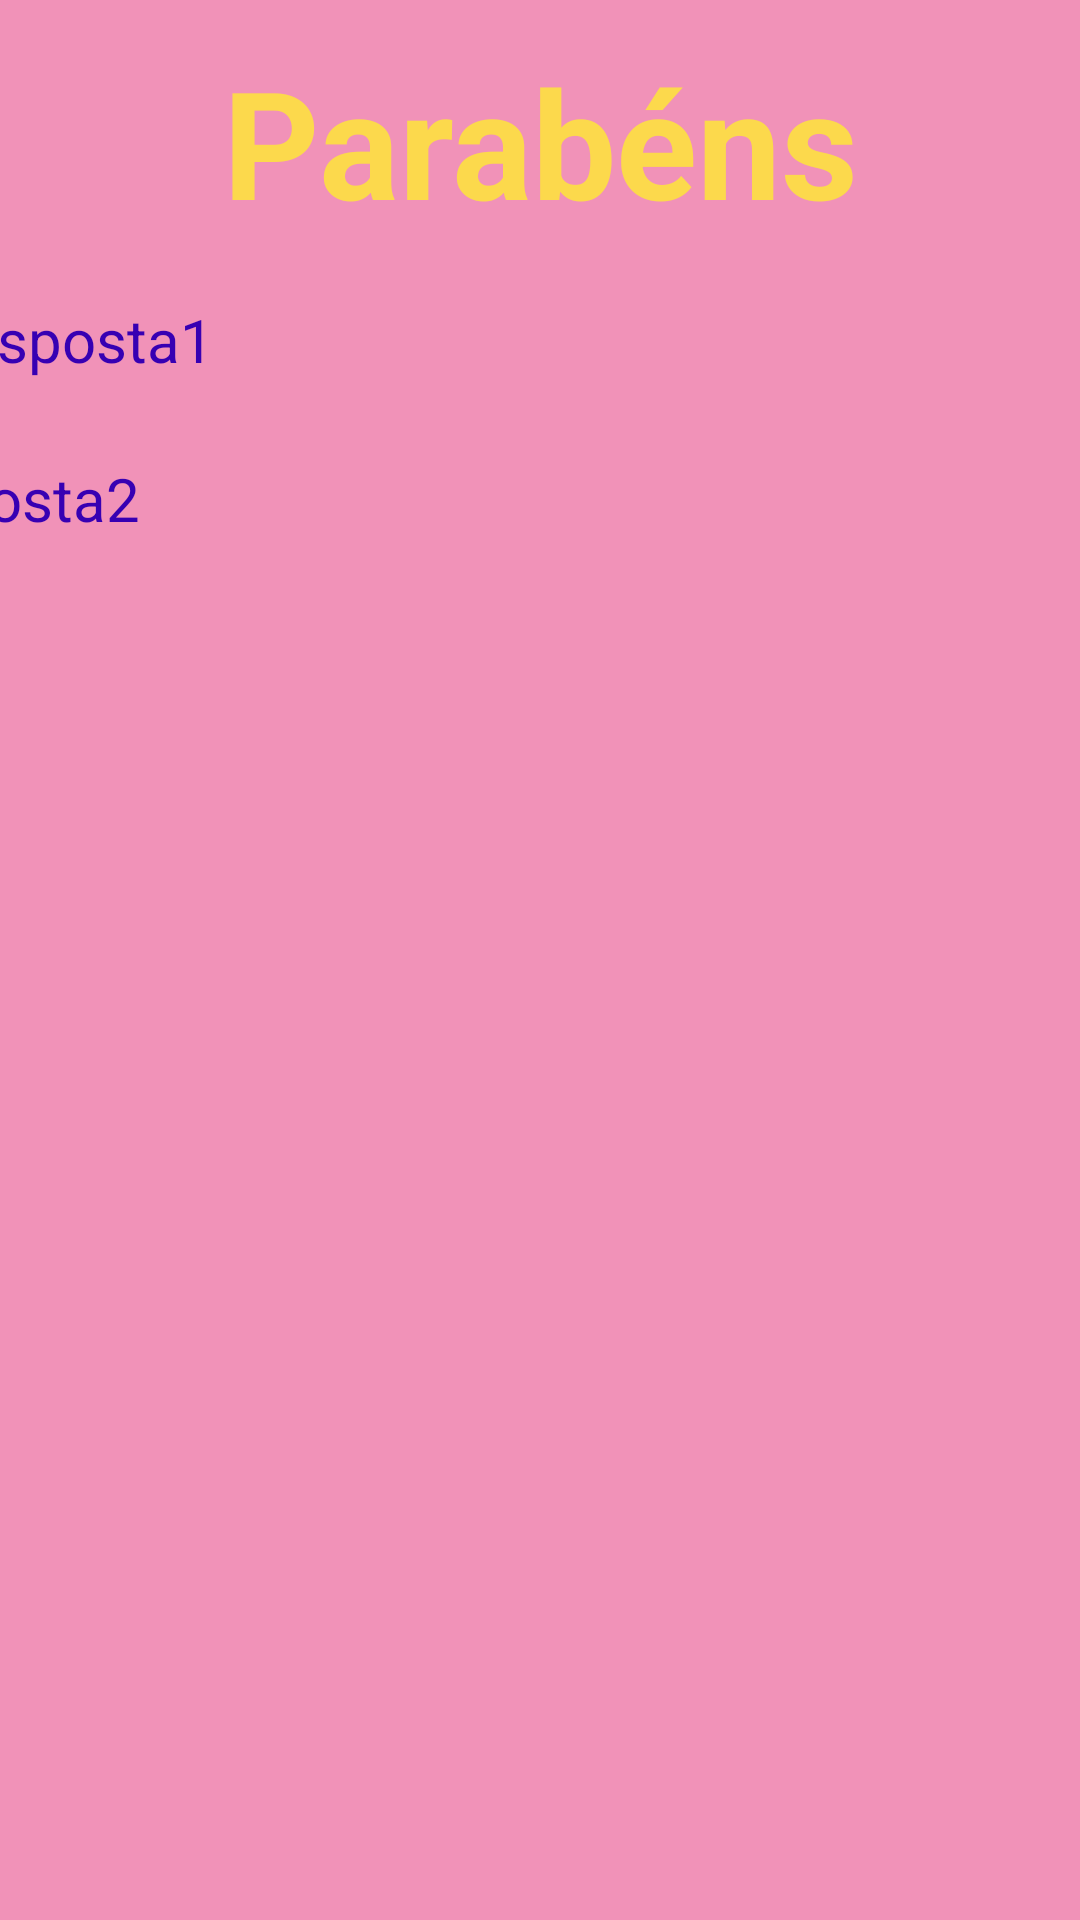

Here is an Android app screen rendered from its layout file. Give the layout XML and the strings, colors and styles it references.
<!-- AndroidManifest.xml: application theme Theme.Aula7Formulario -->
<!-- res/layout/activity_terceira.xml -->
<?xml version="1.0" encoding="utf-8"?>
<androidx.constraintlayout.widget.ConstraintLayout xmlns:android="http://schemas.android.com/apk/res/android"
    xmlns:app="http://schemas.android.com/apk/res-auto"
    xmlns:tools="http://schemas.android.com/tools"
    android:layout_width="match_parent"
    android:layout_height="match_parent"
    android:background="@color/Pink_LightPink"
    tools:context=".TerceiraActivity">

    <TextView
        android:id="@+id/tvThird"
        android:layout_width="wrap_content"
        android:layout_height="wrap_content"
        android:text="Parabéns"
        android:textColor="@color/Yellow"
        android:textSize="50sp"
        android:textStyle="bold"
        app:layout_constraintBottom_toBottomOf="parent"
        app:layout_constraintEnd_toEndOf="parent"
        app:layout_constraintStart_toStartOf="parent"
        app:layout_constraintTop_toTopOf="parent"
        app:layout_constraintVertical_bias="0.024" />

    <ImageView
        android:id="@+id/imageView2"
        android:layout_width="match_parent"
        android:layout_height="392dp"
        android:src="@drawable/festa"
        app:layout_constraintBottom_toBottomOf="parent"
        app:layout_constraintEnd_toEndOf="parent"
        app:layout_constraintHorizontal_bias="0.0"
        app:layout_constraintStart_toStartOf="parent"
        app:layout_constraintTop_toTopOf="parent"
        app:layout_constraintVertical_bias="0.952" />

    <TextView
        android:id="@+id/resposta1"
        android:layout_width="409dp"
        android:layout_height="wrap_content"
        android:text="Resposta1"
        android:textColor="@color/purple_700"
        android:textSize="20sp"
        app:layout_constraintBottom_toTopOf="@+id/imageView2"
        app:layout_constraintEnd_toEndOf="parent"
        app:layout_constraintStart_toStartOf="parent"
        app:layout_constraintTop_toBottomOf="@+id/tvThird"
        app:layout_constraintVertical_bias="0.15" />

    <TextView
        android:id="@+id/resposta2"
        android:layout_width="409dp"
        android:layout_height="wrap_content"
        android:text="Resposta2"
        android:textColor="@color/purple_700"
        android:textSize="20sp"
        app:layout_constraintBottom_toTopOf="@+id/imageView2"
        app:layout_constraintEnd_toEndOf="parent"
        app:layout_constraintHorizontal_bias="1.0"
        app:layout_constraintStart_toStartOf="parent"
        app:layout_constraintTop_toBottomOf="@+id/resposta1"
        app:layout_constraintVertical_bias="0.315" />


</androidx.constraintlayout.widget.ConstraintLayout>
<!-- resources referenced by this layout -->
<resources>
  <color name="Pink_LightPink">#F192B8</color>
  <color name="Yellow">#fcd94c</color>
  <color name="purple_700">#FF3700B3</color>
  <style name="Theme.Aula7Formulario" parent="Theme.MaterialComponents.DayNight.DarkActionBar">
          
          <item name="colorPrimary">@color/Salmao</item>
          <item name="colorPrimaryVariant">@color/Salmao2</item>
          <item name="colorOnPrimary">@color/white</item>
          
          <item name="colorSecondary">@color/teal_200</item>
          <item name="colorSecondaryVariant">@color/teal_700</item>
          <item name="colorOnSecondary">@color/black</item>
          
          <item name="android:statusBarColor" tools:targetApi="l">?attr/colorPrimaryVariant</item>
          
      </style>
  <color name="Salmao">#F77777</color>
  <color name="Salmao2">#F74F4F</color>
  <color name="white">#FFFFFFFF</color>
  <color name="teal_200">#FF03DAC5</color>
  <color name="teal_700">#FF018786</color>
  <color name="black">#FF000000</color>
</resources>
